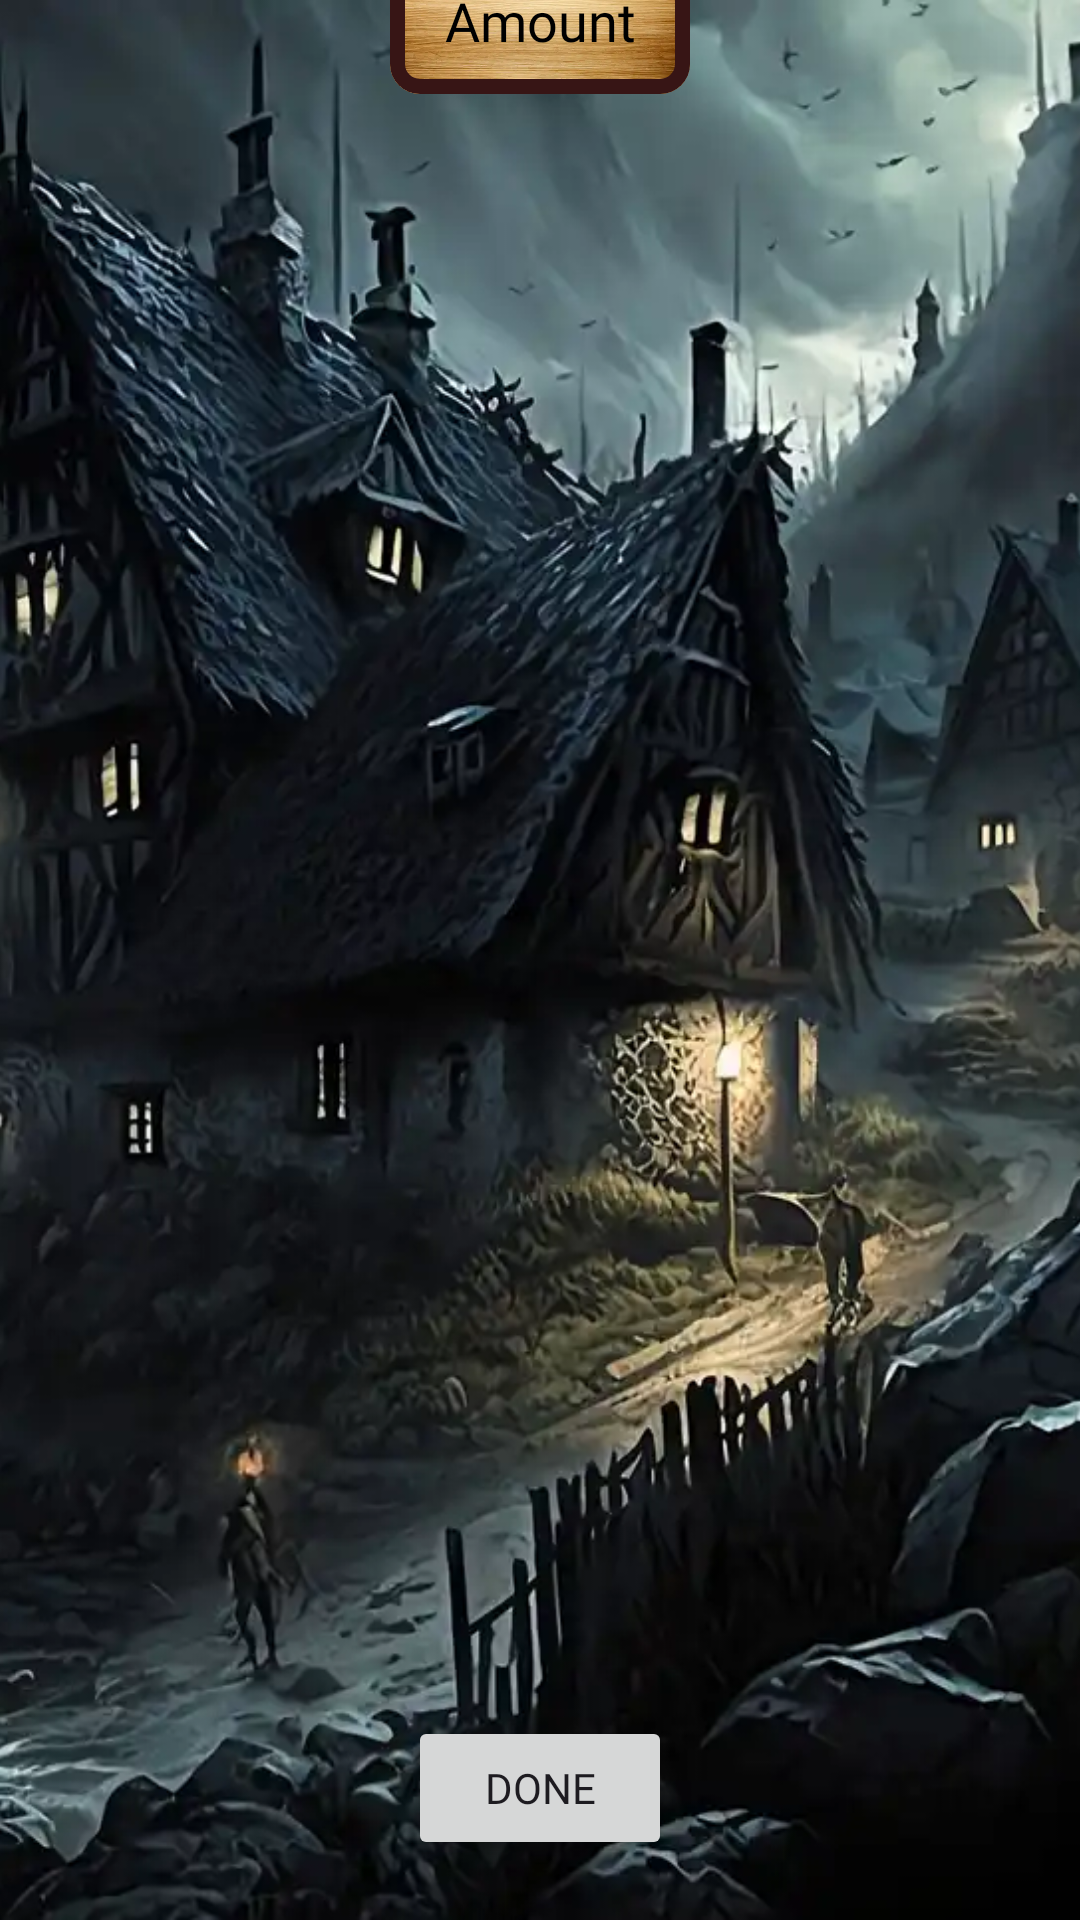

Layout XML and referenced resources for this Android screen:
<!-- AndroidManifest.xml: application theme Theme.Werewolf -->
<!-- res/layout/fragment_settings.xml -->
<?xml version="1.0" encoding="utf-8"?>
<FrameLayout
    xmlns:android="http://schemas.android.com/apk/res/android"
    android:layout_width="match_parent"
    android:layout_height="wrap_content"
    xmlns:app="http://schemas.android.com/apk/res-auto"
    android:fitsSystemWindows="true">
    <androidx.constraintlayout.widget.ConstraintLayout
        android:layout_width="match_parent"
        android:layout_height="match_parent">

        <ImageView
            android:layout_width="match_parent"
            android:layout_height="match_parent"
            android:contentDescription="@string/role_description"
            android:scaleType="centerCrop"
            android:src="@drawable/image_dark_village" />

        <com.google.android.material.card.MaterialCardView
            android:id="@+id/maxAmountTextViewContainer"
            app:layout_constraintStart_toStartOf="parent"
            app:layout_constraintEnd_toEndOf="parent"
            app:layout_constraintTop_toTopOf="parent"
            android:layout_marginTop="20dp"
            app:layout_constraintBottom_toTopOf="@id/recyclerView"
            android:layout_width="100dp"
            android:layout_height="70dp"
            app:cardElevation="0dp"
            app:strokeColor="@color/dark_red"
            app:strokeWidth="5dp"
            app:shapeAppearanceOverlay="@style/corner10dp">

            <TextView
                android:id="@+id/maxAmountTextView"
                android:layout_width="wrap_content"
                android:layout_height="wrap_content"
                android:background="@drawable/image_wood_background_clean"
                android:padding="6dp"
                android:gravity="center"
                android:fontFamily="@font/beleren2016_bold"
                android:textColor="@android:color/black"
                android:text="@string/max"
                android:textSize="18sp"/>

        </com.google.android.material.card.MaterialCardView>

        <androidx.recyclerview.widget.RecyclerView
            android:id="@+id/recyclerView"
            android:layout_width="match_parent"
            android:layout_height="580dp"
            android:layout_margin="10dp"
            app:layout_constraintStart_toStartOf="parent"
            app:layout_constraintEnd_toEndOf="parent"
            app:layout_constraintBottom_toTopOf="@id/doneButton"
            app:layout_constraintTop_toBottomOf="@id/maxAmountTextViewContainer">

        </androidx.recyclerview.widget.RecyclerView>

        <Button
            android:id="@+id/doneButton"
            android:layout_width="wrap_content"
            android:layout_height="wrap_content"
            android:paddingStart="16dp"
            android:paddingEnd="16dp"
            android:layout_margin="20dp"
            android:text="@string/done"
            android:layout_gravity="bottom|center_horizontal"
            app:layout_constraintStart_toStartOf="parent"
            app:layout_constraintEnd_toEndOf="parent"
            app:layout_constraintBottom_toBottomOf="parent"
            android:fontFamily="@font/beleren2016_bold"
            />

    </androidx.constraintlayout.widget.ConstraintLayout>
</FrameLayout>
<!-- resources referenced by this layout -->
<resources>
  <color name="dark_red">#371515</color>
  <!-- drawable image_dark_village: webp bitmap (drawable, 55124 bytes) -->
  <!-- drawable image_wood_background_clean: webp bitmap (drawable, 22938 bytes) -->
  <string name="done">Done</string>
  <string name="max">Role Max Amount</string>
  <string name="role_description">Role Description</string>
  <style name="corner10dp">
          <item name="cornerSize">10dp</item>
      </style>
  <style name="Theme.Werewolf" parent="Base.Theme.Werewolf" />
  <style name="Base.Theme.Werewolf" parent="Theme.Material3.DayNight.NoActionBar">
          
          
      </style>
</resources>
